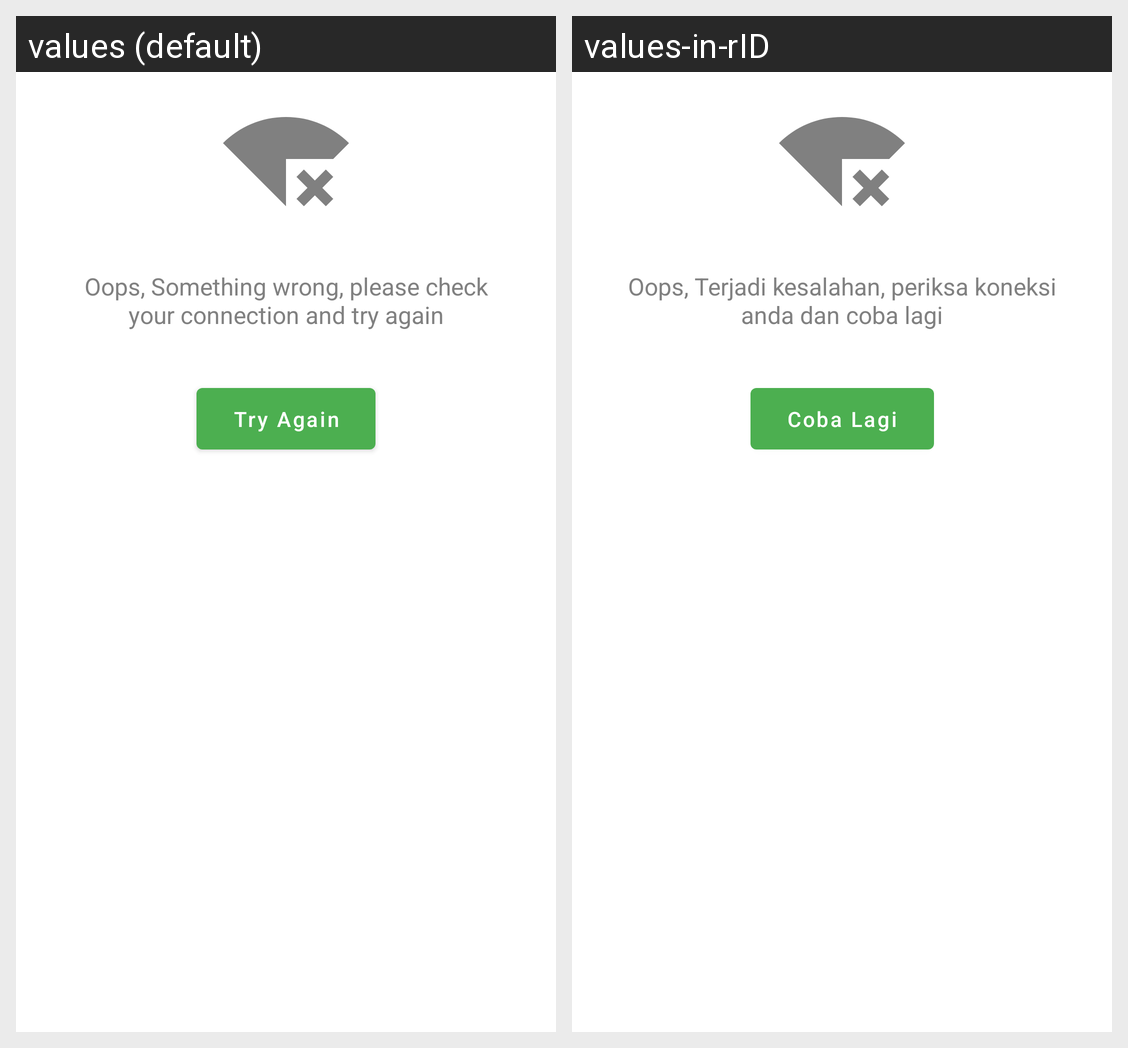

The Android screen above is rendered under two locales of the same app. Produce the string resources it draws, with the default and per-locale values.
Android screen res/layout/connection_error.xml rendered under 2 locales, left to right: values (default), values-in-rID. Device: Nexus 5 (rendered at 1080×1920; each locale shown at half size, 540×960, under a caption strip naming it); theme Theme.CapstoneProject.
Strings drawn on this screen, with the default value and each locale's value (text and hints the layout hard-codes, and strings that could not be matched under every locale, appear in the picture but are not listed):

something_wrong
  values: Oops, Something wrong, please check your connection and try again
  values-in-rID: Oops, Terjadi kesalahan, periksa koneksi anda dan coba lagi

try_again
  values: Try Again
  values-in-rID: Coba Lagi
